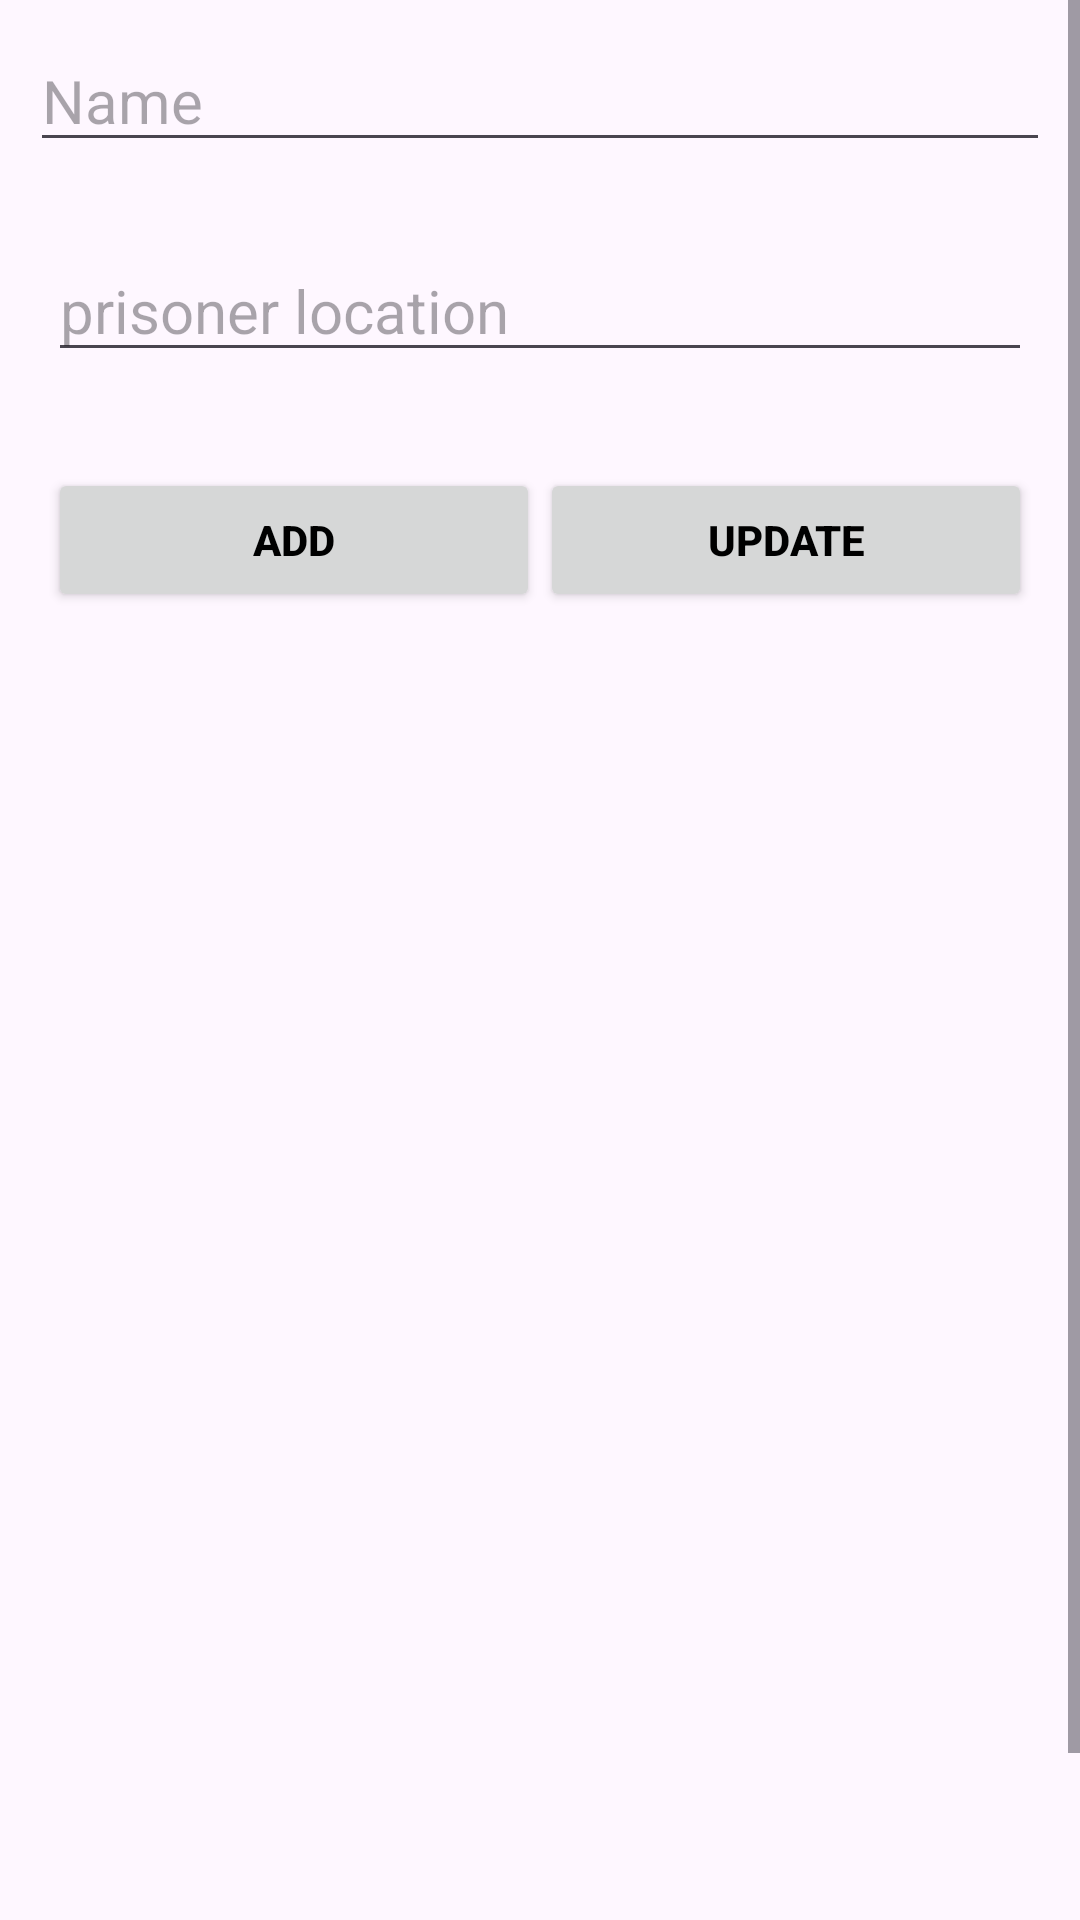

Here is an Android app screen rendered from its layout file. Give the layout XML and the strings, colors and styles it references.
<!-- AndroidManifest.xml: application theme Theme.JailManagement -->
<!-- res/layout/activity_my_app.xml -->
<?xml version="1.0" encoding="utf-8"?>
<ScrollView
    xmlns:android="http://schemas.android.com/apk/res/android"
    xmlns:tools="http://schemas.android.com/tools"
    android:layout_width="match_parent"
    android:layout_height="match_parent"
    tools:context=".MainActivity">

    <LinearLayout
        android:layout_width="match_parent"
        android:layout_height="wrap_content"
        android:orientation="vertical"
        android:textAlignment="center">

        

        <EditText
            android:id="@+id/name"
            android:layout_width="match_parent"
            android:layout_height="wrap_content"
            android:layout_margin="10dp"
            android:hint="Name"
            android:textSize="20dp" />
        
        <EditText
            android:id="@+id/location"
            android:layout_width="match_parent"
            android:layout_height="wrap_content"
            android:layout_margin="16dp"
            android:hint="prisoner location"
            android:textSize="20dp" />

        <LinearLayout
            android:layout_width="match_parent"
            android:layout_height="wrap_content"
            android:orientation="horizontal"
            android:layout_margin="16dp">

            <Button
                android:id="@+id/btnadd"
                android:layout_width="0dp"
                android:layout_height="wrap_content"
                android:layout_weight="1"
                android:textColor="@color/black"
                android:text="Add"
                android:textStyle="bold"
                android:minHeight="48dp"/>

            <Button
                android:id="@+id/updatebtn"
                android:layout_width="0dp"
                android:layout_height="wrap_content"
                android:layout_weight="1"
                android:textColor="@color/black"
                android:text="Update"
                android:textStyle="bold"
                android:minHeight="48dp"/>


        </LinearLayout>

        
        <ListView
            android:id="@+id/listView"
            android:layout_width="match_parent"
            android:layout_height="449dp"
            android:layout_margin="16dp"
            android:layout_weight="1" />
    </LinearLayout>
</ScrollView>
<!-- resources referenced by this layout -->
<resources>
  <color name="black">#FF000000</color>
  <style name="Theme.JailManagement" parent="Base.Theme.JailManagement" />
  <style name="Base.Theme.JailManagement" parent="Theme.Material3.DayNight.NoActionBar">
          
          
      </style>
</resources>
